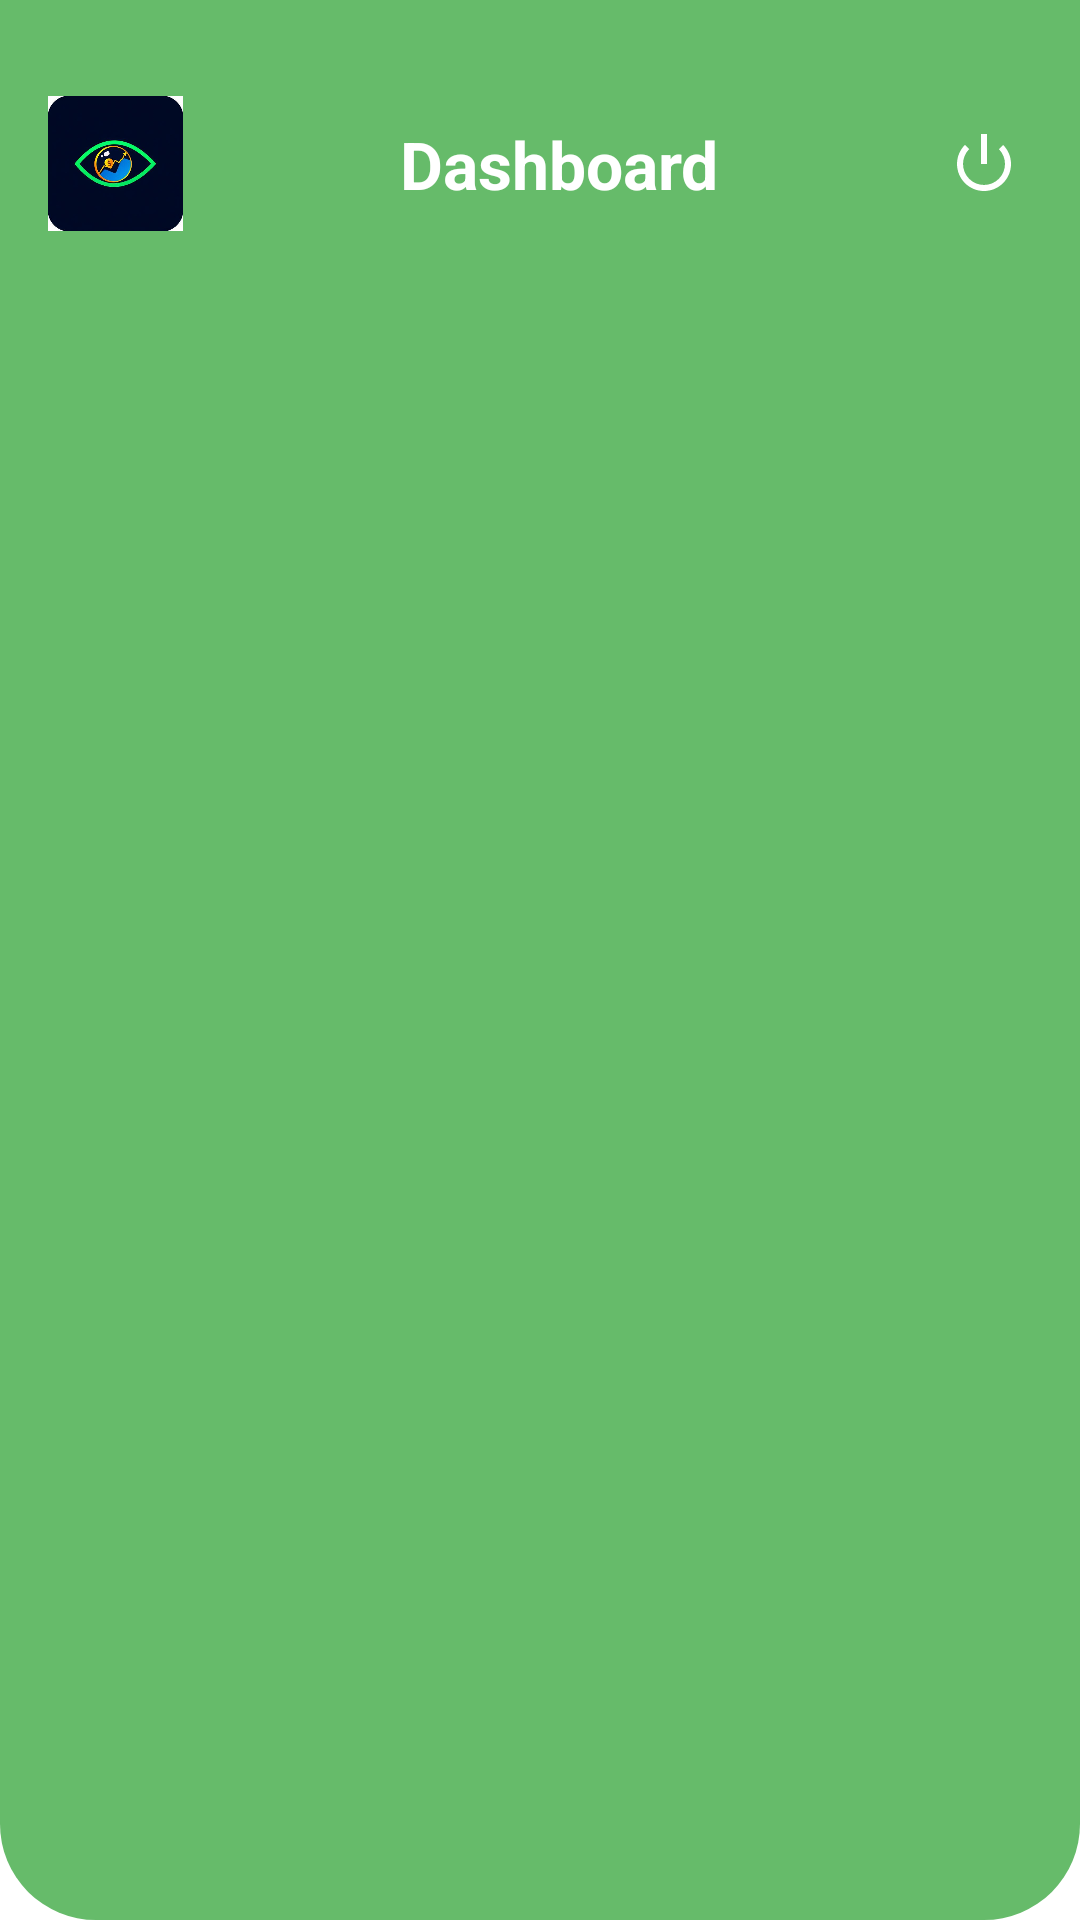

The Android layout XML behind this screen, and the referenced resources:
<!-- AndroidManifest.xml: application theme Theme.PocketEye -->
<!-- res/layout/common_header.xml -->
<?xml version="1.0" encoding="utf-8"?>
<androidx.constraintlayout.widget.ConstraintLayout xmlns:android="http://schemas.android.com/apk/res/android"
    xmlns:app="http://schemas.android.com/apk/res-auto"
    android:layout_width="match_parent"
    android:layout_height="110dp"
    android:background="@drawable/header_rounded_bottom"
    android:paddingTop="32dp">

    <ImageView
        android:id="@+id/btnHeaderHome"
        android:layout_width="45dp"
        android:layout_height="45dp"
        android:layout_marginStart="16dp"
        android:contentDescription="Home/Logo"
        android:src="@drawable/logo"
        app:layout_constraintStart_toStartOf="parent"
        app:layout_constraintTop_toTopOf="parent" />

    <TextView
        android:id="@+id/tvHeaderTitle"
        android:layout_width="wrap_content"
        android:layout_height="wrap_content"
        android:text="Dashboard"
        android:textColor="@android:color/white"
        android:textSize="22sp"
        android:textStyle="bold"
        app:layout_constraintBottom_toBottomOf="@id/btnHeaderHome"
        app:layout_constraintEnd_toStartOf="@+id/btnHeaderRightAction"
        app:layout_constraintStart_toEndOf="@+id/btnHeaderHome"
        app:layout_constraintTop_toTopOf="@id/btnHeaderHome" />

    <ImageView
        android:id="@+id/btnHeaderRightAction"
        android:layout_width="32dp"
        android:layout_height="32dp"
        android:layout_marginEnd="16dp"
        android:contentDescription="Action"
        android:padding="4dp"
        android:src="@android:drawable/ic_lock_power_off"
        app:layout_constraintBottom_toBottomOf="@id/btnHeaderHome"
        app:layout_constraintEnd_toEndOf="parent"
        app:layout_constraintTop_toTopOf="@id/btnHeaderHome"
        app:tint="@android:color/white" />

</androidx.constraintlayout.widget.ConstraintLayout>
<!-- resources referenced by this layout -->
<resources>
  <!-- drawable header_rounded_bottom (drawable) -->
  <?xml version="1.0" encoding="utf-8"?>
  <shape xmlns:android="http://schemas.android.com/apk/res/android">
      <solid android:color="#66BB6A" />
      <corners
          android:bottomLeftRadius="32dp"
          android:bottomRightRadius="32dp" />
  </shape>
  <!-- drawable logo: jpeg bitmap (drawable, 16461 bytes) -->
  <style name="Theme.PocketEye" parent="Theme.MaterialComponents.Light.NoActionBar">
          
          <item name="colorPrimary">@color/primary_green</item>
          <item name="colorPrimaryVariant">@color/dark_green</item>
          <item name="colorOnPrimary">@color/white</item>
  
          
          <item name="colorSecondary">@color/accent_yellow</item>
          <item name="colorSecondaryVariant">@color/accent_yellow</item>
          <item name="colorOnSecondary">@color/premium_dark</item>
  
          
          <item name="android:statusBarColor">@color/dark_green</item>
  
          
          <item name="android:textColor">@color/black</item>
          <item name="android:textColorPrimary">@color/black</item>
          <item name="android:textColorSecondary">@color/black</item>
          <item name="android:textColorTertiary">@color/black</item>
          <item name="android:textColorHint">@color/black</item>
          <item name="android:editTextColor">@color/black</item>
  
          <item name="colorOnSurface">@color/black</item>
          <item name="colorSurface">@color/white</item>
          <item name="android:windowBackground">@color/white</item>
          <item name="android:colorBackground">@color/white</item>
  
          
          <item name="colorControlNormal">@color/black</item>
          <item name="colorControlActivated">@color/primary_green</item>
          <item name="colorControlHighlight">#42000000</item>
  
          
          <item name="android:editTextStyle">@style/PocketEyeEditText</item>
          <item name="textInputStyle">@style/PocketEyeTextInputLayout</item>
      </style>
  <color name="primary_green">#66BB6A</color>
  <color name="dark_green">#4CAF50</color>
  <color name="white">#FFFFFF</color>
  <color name="accent_yellow">#FFD54F</color>
  <color name="premium_dark">#1B5E20</color>
  <color name="black">#000000</color>
  <style name="PocketEyeEditText" parent="Widget.AppCompat.EditText">
          <item name="android:textColor">@color/black</item>
          <item name="android:textColorHint">@color/black</item>
          <item name="android:backgroundTint">@color/primary_green</item>
      </style>
  <style name="PocketEyeTextInputLayout" parent="Widget.MaterialComponents.TextInputLayout.OutlinedBox">
          <item name="android:textColorHint">@color/black</item>
          <item name="hintTextColor">@color/black</item>
          <item name="boxStrokeColor">@color/primary_green</item>
          <item name="boxBackgroundColor">@color/white</item>
          <item name="hintTextAppearance">@style/PocketEyeHintTextAppearance</item>
      </style>
  <style name="PocketEyeHintTextAppearance" parent="TextAppearance.Design.Hint">
          <item name="android:textColor">@color/black</item>
      </style>
</resources>
